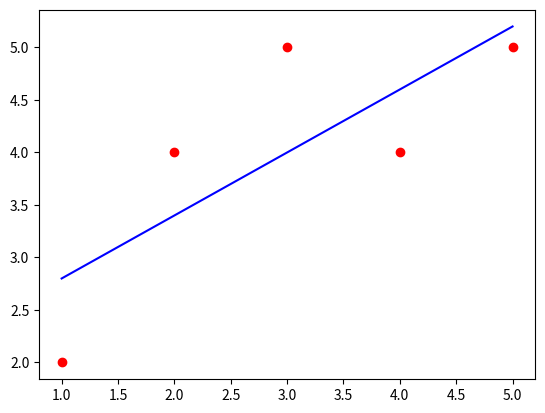

Source code (Python):
"""
    SIMPLE LINEAR REGRESSION USING ORDERED SQUARED METHOD
"""

from math import pow
import matplotlib.pyplot as plt
# Mathematical Equations for Simple Linear Regression Model


# calculate the average of the data_set or samples
def mean(data_set):
    sum_all = sum(data_set)
    return sum_all/len(data_set)


# Simple Linear Regression equation
def predict_target_value(x, b0, b1):
    """
    Calculating the target (y) value using the input x and the coefficients b0, b1
    :param x:
    :param b0:
    :param b1:
    :return:
    """
    return b0 + b1 * x


def b1(x, y):
    mean_x = mean(array_x)
    mean_y = mean(array_y)
    summation = 0
    for i in range(0, len(x)):
        summation += (x[i] - mean_x)*(y[i] - mean_y)

    return summation / x_squared(x)


def x_squared(x):
    mean_x = mean(x)
    summation = 0.0
    for i in x:
        summation += pow(i - mean_x, 2)
    return summation


def b0(x, y, b1):
    b0 = mean(y) - (b1*mean(x))
    return b0


# Sample Data Sets
array_x = [1, 2, 3, 4, 5]
array_y = [2, 4, 5, 4, 5]

b1_ = b1(array_x, array_y)
b0_ = b0(array_x, array_y, b1(array_x, array_y))
slope = [predict_target_value(i, b0_, b1_) for i in array_x]


plt.scatter(array_x, array_y, color='red')
plt.plot(array_x, slope, color='blue')
plt.show()


# Other Equation for getting the covariance and variance
# Commented because we've implemented the short-cut method.
# Use these formulas if you want to calculate first the variance and the covariance
"""
#  1: Calculate the mean
#  2: Summation of every element in data_set minus mean and squared the answer
def variance(data_set):
    data_mean = mean(data_set)
    variance_ = 0.0
    for i in data_set:
        variance_ += pow(i - data_mean, 2)
    return variance_ / (len(data_set) - 1)


# 1: Calculate the mean of the data_set(X) and data_set(Y)
# 2: Summation => multiply the answer of (every element in data_set(X) minus mean of X) and
#                                        (every element of data_set(Y) minus mean of Y)
# 3: the answer of Summation divided by the length of the data_sets minus 1
def co_variance(x, y):
    mean_x = mean(x)
    mean_y = mean(y)
    cov = 0.0
    for i in range(0, len(x)):
        cov += (x[i] - mean_x)(y[i] - mean_y)
    return cov/(len(x)-1)


# 1: To get the Coefficient (b1) => divide the covariance of (X, Y) to the variance of (X)
# 2: To get the Constant (b0) => multiply the b1 (Constant) and the mean of X then minus the mean of Y
def calculate_b0_b1(X, y):
    b1 = co_variance(X, y) / float(variance(X))
    b0 = mean(y) - (b1 * mean(X))
    return b0, b1
"""

